Photos from the image-classification dataset "railway_defect_dataset" in the GitHub repository DEMACARTI/Code_on_track. Its 5 classes are: broken, crack, damaged, normal, rust.

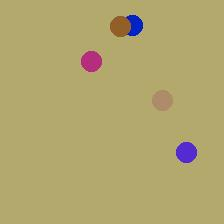
Label: crack

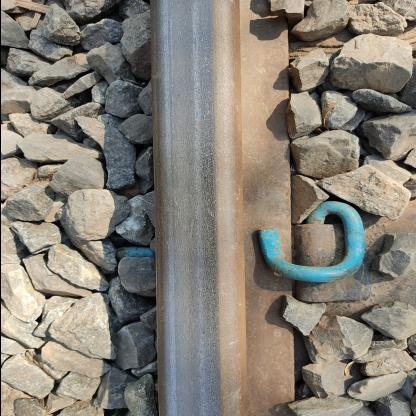
Label: damaged

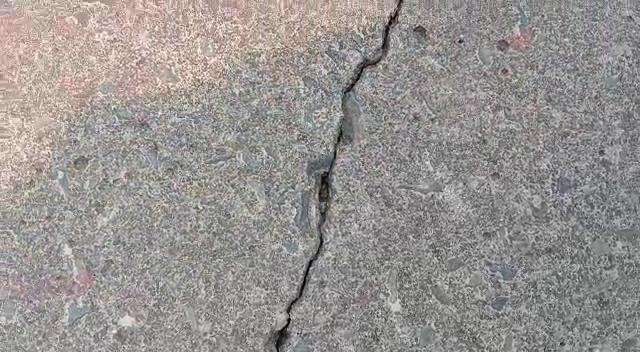
Label: damaged

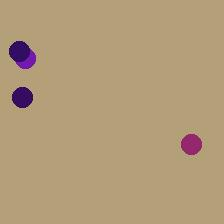
Label: rust

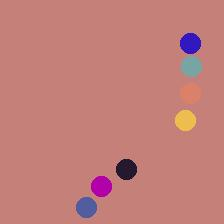
Label: normal

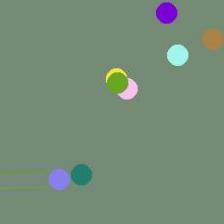
Label: rust
